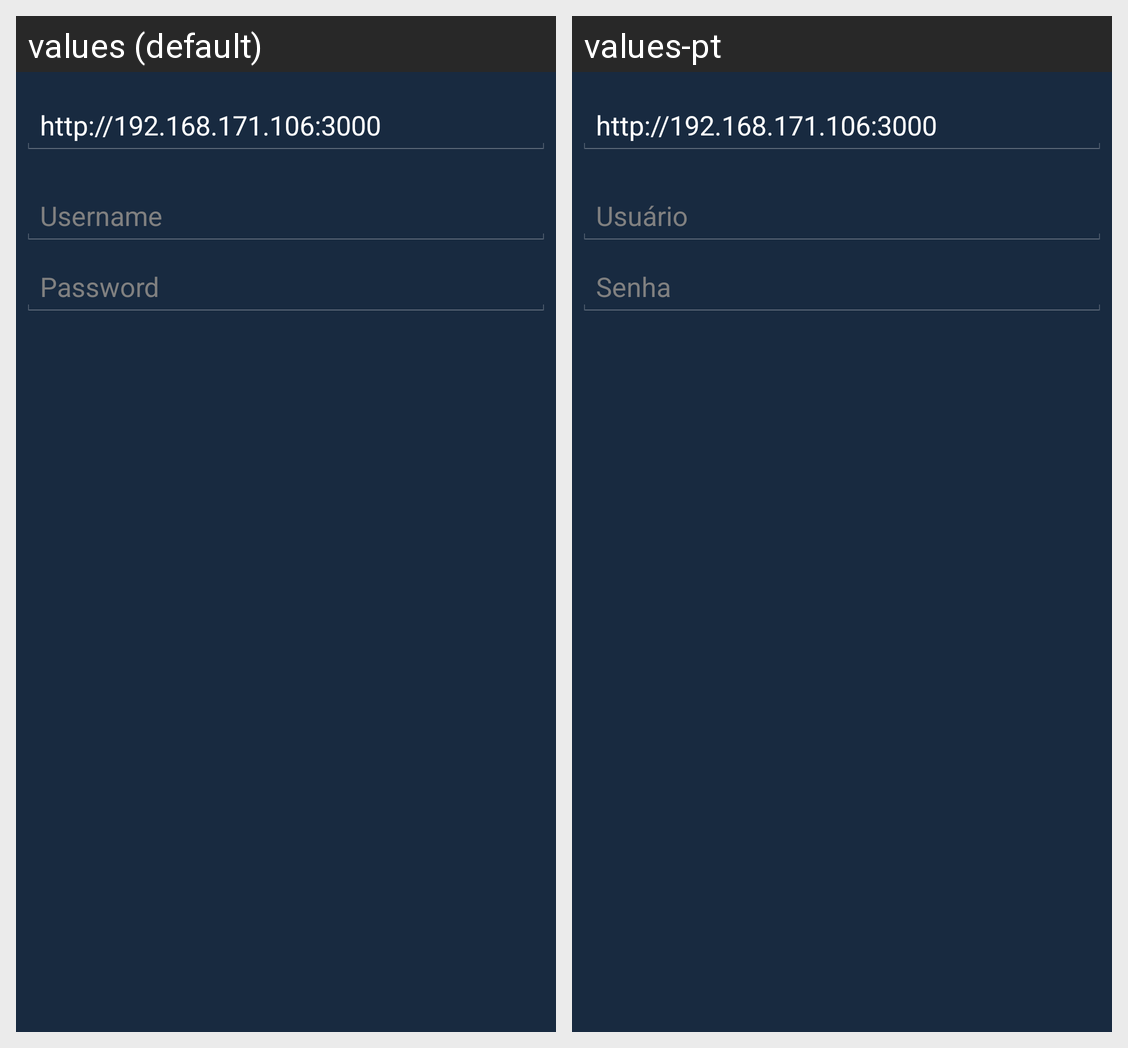

This grid shows one Android layout under two languages. Give, for every string resource on the screen, its name, the default text and each shown locale's text.
Android screen res/layout/register_signin.xml rendered under 2 locales, left to right: values (default), values-pt. Device: Nexus 5 (rendered at 1080×1920; each locale shown at half size, 540×960, under a caption strip naming it); theme AppTheme.
Strings drawn on this screen, with the default value and each locale's value (text and hints the layout hard-codes, and strings that could not be matched under every locale, appear in the picture but are not listed):

login_hint
  values: Username
  values-pt: Usuário

password_hint
  values: Password
  values-pt: Senha
